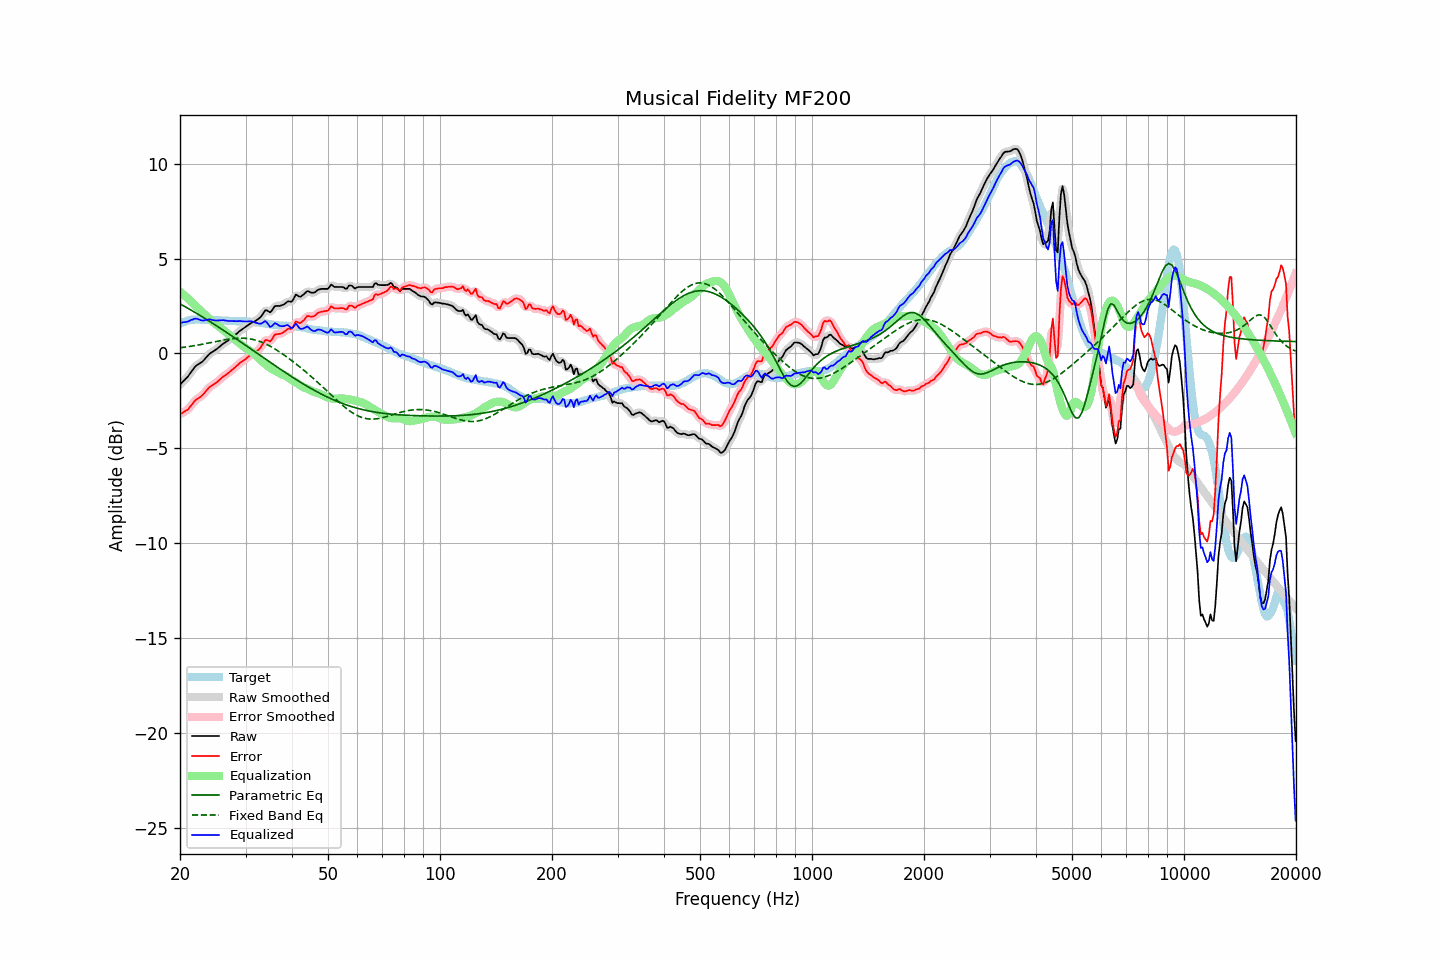

The table this chart was drawn from, first rows:
frequency, raw, error, smoothed, error_smoothed, equalization, parametric_eq, fixed_band_eq, equalized_raw, equalized_smoothed, target
20.00, -1.65, -3.21, -1.64, -3.21, 3.25, 2.61, 0.30, 1.60, 1.61, 1.56
20.20, -1.56, -3.16, -1.56, -3.17, 3.18, 2.57, 0.31, 1.62, 1.62, 1.60
20.40, -1.47, -3.11, -1.48, -3.12, 3.11, 2.52, 0.32, 1.64, 1.63, 1.64
20.61, -1.39, -3.05, -1.39, -3.06, 3.04, 2.47, 0.33, 1.65, 1.65, 1.66
20.81, -1.30, -3.00, -1.30, -3.00, 2.96, 2.42, 0.34, 1.67, 1.66, 1.70
21.02, -1.21, -2.95, -1.20, -2.93, 2.89, 2.37, 0.36, 1.68, 1.69, 1.74
21.23, -1.09, -2.84, -1.09, -2.85, 2.81, 2.33, 0.37, 1.72, 1.72, 1.75
21.44, -0.97, -2.74, -0.97, -2.74, 2.74, 2.28, 0.38, 1.77, 1.76, 1.77
21.66, -0.86, -2.64, -0.85, -2.63, 2.65, 2.23, 0.39, 1.79, 1.80, 1.78
21.87, -0.74, -2.52, -0.74, -2.53, 2.56, 2.18, 0.41, 1.83, 1.82, 1.78
22.09, -0.65, -2.44, -0.66, -2.45, 2.48, 2.13, 0.42, 1.83, 1.82, 1.79
22.31, -0.59, -2.38, -0.59, -2.38, 2.40, 2.07, 0.44, 1.81, 1.81, 1.79
22.54, -0.54, -2.33, -0.54, -2.33, 2.32, 2.02, 0.45, 1.78, 1.78, 1.79
22.76, -0.49, -2.27, -0.49, -2.27, 2.24, 1.97, 0.47, 1.75, 1.75, 1.78
22.99, -0.43, -2.20, -0.42, -2.19, 2.16, 1.92, 0.48, 1.73, 1.74, 1.77
23.22, -0.34, -2.11, -0.34, -2.10, 2.08, 1.87, 0.50, 1.74, 1.74, 1.77
23.45, -0.24, -2.00, -0.24, -2.00, 2.00, 1.82, 0.52, 1.76, 1.76, 1.76
23.69, -0.15, -1.91, -0.14, -1.90, 1.92, 1.76, 0.53, 1.77, 1.78, 1.76
23.92, -0.05, -1.81, -0.06, -1.82, 1.85, 1.71, 0.55, 1.80, 1.79, 1.76
24.16, 0.02, -1.75, 0.01, -1.75, 1.77, 1.66, 0.57, 1.79, 1.78, 1.77
24.40, 0.07, -1.69, 0.07, -1.69, 1.69, 1.60, 0.58, 1.77, 1.77, 1.77
24.65, 0.12, -1.64, 0.12, -1.63, 1.62, 1.55, 0.60, 1.74, 1.75, 1.76
24.89, 0.18, -1.57, 0.18, -1.58, 1.56, 1.49, 0.62, 1.74, 1.74, 1.75
25.14, 0.24, -1.51, 0.24, -1.51, 1.49, 1.44, 0.64, 1.73, 1.74, 1.75
25.39, 0.31, -1.44, 0.31, -1.44, 1.43, 1.39, 0.65, 1.74, 1.74, 1.75
25.65, 0.38, -1.36, 0.38, -1.36, 1.36, 1.33, 0.67, 1.74, 1.75, 1.74
25.91, 0.45, -1.28, 0.45, -1.29, 1.30, 1.27, 0.69, 1.75, 1.75, 1.73
26.16, 0.52, -1.21, 0.51, -1.22, 1.23, 1.22, 0.70, 1.75, 1.75, 1.73
26.43, 0.57, -1.16, 0.57, -1.16, 1.16, 1.16, 0.72, 1.73, 1.74, 1.73
26.69, 0.63, -1.10, 0.63, -1.10, 1.10, 1.11, 0.73, 1.73, 1.72, 1.73
26.96, 0.68, -1.04, 0.69, -1.04, 1.03, 1.05, 0.75, 1.71, 1.71, 1.72
27.23, 0.75, -0.97, 0.75, -0.97, 0.96, 0.99, 0.76, 1.71, 1.71, 1.72
27.50, 0.82, -0.90, 0.81, -0.90, 0.89, 0.94, 0.77, 1.71, 1.71, 1.72
27.77, 0.88, -0.83, 0.88, -0.83, 0.82, 0.88, 0.78, 1.70, 1.71, 1.71
28.05, 0.95, -0.75, 0.95, -0.75, 0.75, 0.82, 0.79, 1.70, 1.70, 1.71
28.33, 1.02, -0.67, 1.02, -0.68, 0.68, 0.76, 0.79, 1.70, 1.70, 1.69
28.62, 1.09, -0.60, 1.09, -0.60, 0.61, 0.71, 0.80, 1.70, 1.70, 1.69
28.90, 1.17, -0.52, 1.16, -0.53, 0.54, 0.65, 0.80, 1.71, 1.70, 1.69
29.19, 1.23, -0.46, 1.23, -0.46, 0.47, 0.59, 0.80, 1.70, 1.70, 1.69
29.48, 1.29, -0.41, 1.29, -0.40, 0.40, 0.53, 0.80, 1.69, 1.69, 1.70
29.78, 1.35, -0.34, 1.35, -0.34, 0.33, 0.48, 0.80, 1.68, 1.68, 1.69
30.08, 1.41, -0.29, 1.41, -0.28, 0.27, 0.42, 0.79, 1.68, 1.68, 1.70
30.38, 1.47, -0.21, 1.47, -0.21, 0.21, 0.36, 0.79, 1.68, 1.68, 1.68
30.68, 1.53, -0.15, 1.53, -0.14, 0.16, 0.30, 0.77, 1.69, 1.69, 1.68
30.99, 1.59, -0.07, 1.58, -0.08, 0.10, 0.24, 0.76, 1.69, 1.69, 1.66
31.30, 1.63, -0.03, 1.63, -0.03, 0.05, 0.18, 0.74, 1.68, 1.68, 1.66
31.61, 1.67, 0.01, 1.67, 0.02, -0.01, 0.12, 0.72, 1.66, 1.66, 1.66
31.93, 1.71, 0.07, 1.71, 0.07, -0.09, 0.07, 0.70, 1.62, 1.63, 1.64
32.24, 1.77, 0.14, 1.76, 0.13, -0.17, 0.01, 0.68, 1.60, 1.60, 1.63
32.57, 1.83, 0.20, 1.83, 0.21, -0.26, -0.05, 0.65, 1.57, 1.57, 1.63
32.89, 1.90, 0.29, 1.91, 0.30, -0.34, -0.11, 0.62, 1.56, 1.57, 1.61
33.22, 2.01, 0.42, 2.03, 0.43, -0.42, -0.17, 0.58, 1.59, 1.61, 1.59
33.55, 2.14, 0.55, 2.15, 0.56, -0.49, -0.23, 0.55, 1.65, 1.66, 1.59
33.89, 2.27, 0.70, 2.23, 0.66, -0.56, -0.29, 0.51, 1.71, 1.67, 1.57
34.23, 2.27, 0.70, 2.25, 0.69, -0.63, -0.35, 0.47, 1.64, 1.62, 1.57
34.57, 2.22, 0.67, 2.22, 0.67, -0.70, -0.40, 0.43, 1.52, 1.52, 1.55
34.92, 2.16, 0.63, 2.20, 0.67, -0.76, -0.46, 0.38, 1.40, 1.44, 1.53
35.27, 2.24, 0.71, 2.26, 0.74, -0.81, -0.52, 0.33, 1.42, 1.44, 1.53
35.62, 2.37, 0.86, 2.36, 0.85, -0.86, -0.58, 0.29, 1.51, 1.50, 1.51
35.97, 2.49, 0.99, 2.45, 0.95, -0.90, -0.64, 0.23, 1.59, 1.56, 1.50
... 635 more rows
